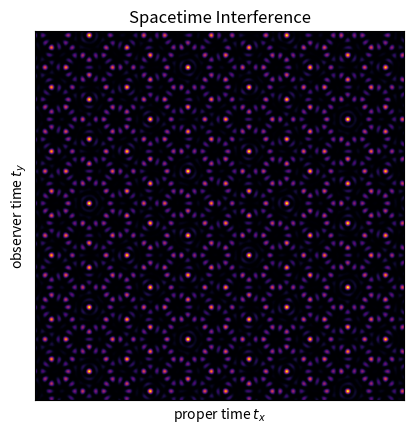

The script that saved this image:
import numpy as np
import matplotlib.pyplot as plt
from matplotlib.animation import FuncAnimation

# Create temporal grid
x = np.linspace(-1, 1, 500)
y = np.linspace(-1, 1, 500)
X, Y = np.meshgrid(x, y)

# Define directional angles (e.g. 5-fold symmetry)
angles = np.radians(np.arange(0, 360, 72))
np.random.seed(42)
phases = np.random.uniform(0, 2 * np.pi, len(angles))
wavelengths = np.full(len(angles), 0.1)  # fixed short wavelength

# Setup figure
fig, ax = plt.subplots()
cax = ax.imshow(np.zeros_like(X), cmap='inferno', extent=[-1, 1, -1, 1])
ax.set_title("Spacetime Interference")
ax.set_xlabel("proper time $t_x$")
ax.set_ylabel("observer time $t_y$")
ax.set_xticks([]); ax.set_yticks([])

# Animation update function
def update(frame):
    field = np.zeros_like(X)
    for i, theta in enumerate(angles):
        projection = np.cos(theta) * X + np.sin(theta) * Y
        field += np.sin(3 * np.pi * projection / wavelengths[i] + phases[i] + 0.1 * frame)
    field = np.abs(field) ** 3
    cax.set_data(field)
    cax.set_clim(np.min(field), np.max(field))
    return [cax]

# Animate
ani = FuncAnimation(fig, update, frames=100, interval=50, blit=True)
plt.show()
